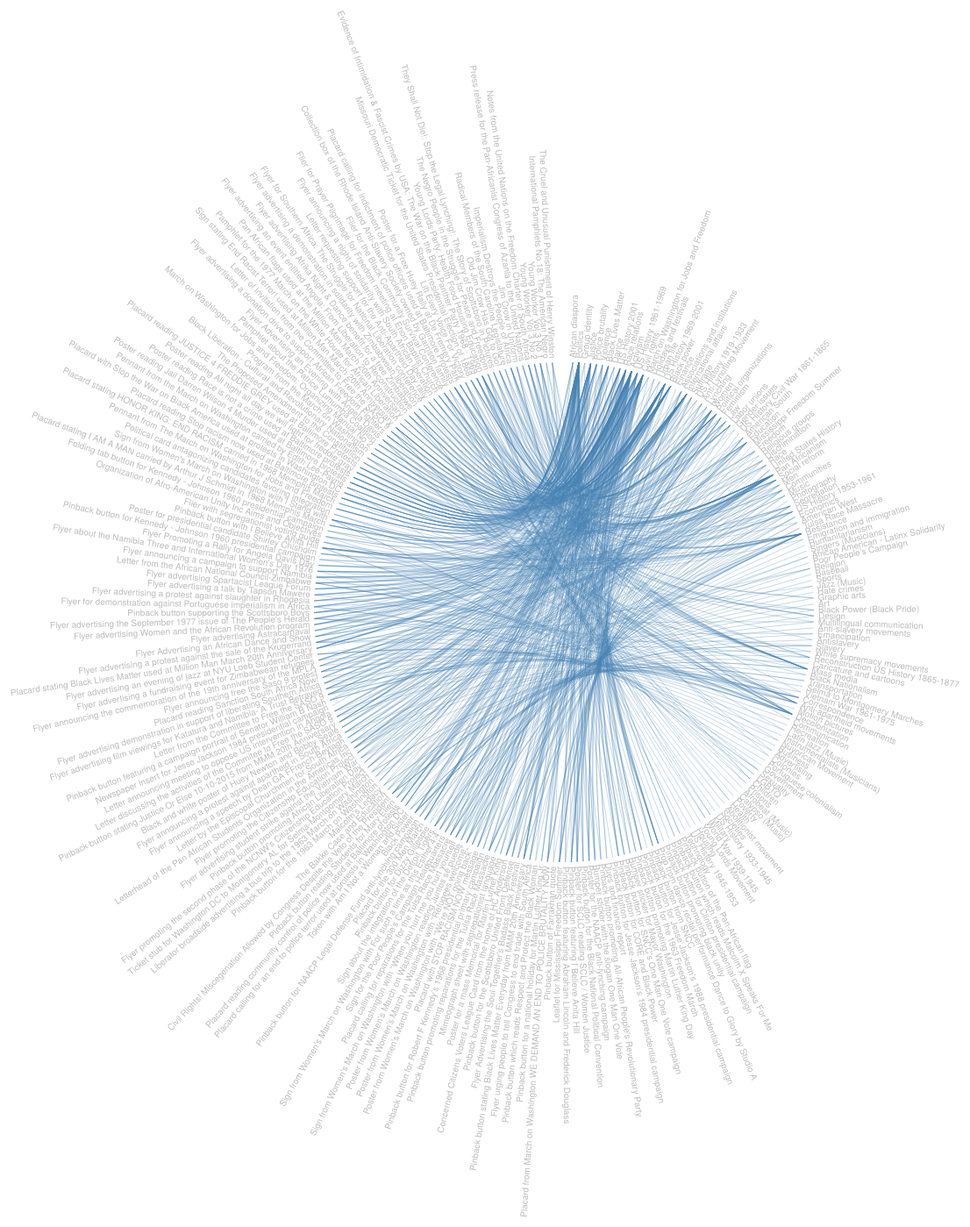
D3 v4 page, settled after 480 driven frames (8 s of simulated time); the page loaded 1 data file(s).



var diameter = 950,
    radius = diameter / 2,
    innerRadius = radius - 195;

var cluster = d3.cluster()
    .size([358, innerRadius]);

var line = d3.radialLine()
    .curve(d3.curveBundle.beta(.7))
    .radius(function(d) { return d.y+5; })
    .angle(function(d) { return d.x / 180 * Math.PI; });

var svg = d3.select("body").append("svg")
    .attr("width", 2000)
    .attr("height", 2000)
    .append("g")
    .attr("transform", "translate(800, 800)");
    

var link = svg.append("g").selectAll(".link");
var node = svg.append("g").selectAll(".node");

d3.csv("topics_titles_dataFinal.csv", function(error, topics) {
  if (error) throw error;
  
  var titles = topicsTotitles( topics );

  var root = packageHierarchy(titles)
      .sum(function(d) { return d.size; });

  cluster(root);

  link = link
    .data(packageImports(root.leaves()))
    .enter().append("path")
      .each(function(d) { d.source = d[0], d.target = d[d.length - 1]; })
      .attr("class", "link")
      .attr("d", line);

  node = node
    .data(root.leaves())
    .enter().append("text")
      .attr("class", "node")
      .attr("dy", "0.31em")
      .attr("transform", function(d) { return "rotate(" + (d.x - 90) + ")translate(" + (d.y + 10) + ",0)" + (d.x < 180 ? "" : "rotate(180)"); })
      .attr("text-anchor", function(d) { return d.x < 180 ? "start" : "end"; })
      .text(function(d) { 
		if( d.data.key != "TITLE")
			return d.data.key; 
	  })
      .on("mouseover", mouseovered)
      .on("mouseout", mouseouted);
});



function mouseovered(d) {

node
  .each(function(n) { n.target = n.source = false; })


  link
      .classed("link--target", function(l) { if (l.target === d) return l.source.source = true})
      .classed("link--source", function(l) { if (l.source === d) return l.target.target = true})
      .filter(function(l) { return l.target === d || l.source === d})
      // .style('opacity', function (link_d) { return link_d.source === d.source || link_d.target === d.target ? 1 : 0;})
      

  
 
  node
      .classed("node--target", function(n) { return n.target; })
      .classed("node--source", function(n) { return n.source; })
      
      


  d3.selectAll(".node")
      .transition()
      .duration(200)
      .style("opacity", 1)
    d3.select(this)
      .transition()
      .duration(200)
      .style("opacity", 1)
      
    d3.selectAll(".node--target")
      .transition()
      .duration(200)
      .style("opacity", '1 !important')
    d3.select(this)
      .transition()
      .duration(200)
      .style("opacity", '1 !important')
      
            
    d3.selectAll(".node--source")
      .transition()
      .duration(200)
      .style("opacity", '1 !important')
    d3.select(this)
      .transition()
      .duration(200)
      .style("opacity", '1 !important')
      
    d3.selectAll(".link")
      .transition()
      .duration(200)
      .style("opacity", 0)
    d3.selectAll(".link--target")
      .transition()
      .duration(200)
      .style("opacity", 1)
    d3.selectAll(".link--source")
      .transition()
      .duration(200)
      .style("opacity", 1)

};





function mouseouted(d) {
  
  
  link
      .classed("link--target", false)
      .classed("link--source", false)
      .transition()

    node
     
      .classed("node--target", false)
      .classed("node--source", false)
      .transition()

  d3.selectAll(".node")
      .transition()
      .duration(100)
      .style("opacity", 1)
    d3.select(this)
      .transition()
      .duration(100)
      .style("opacity", 1)

    d3.selectAll(".node--target")
      .transition()
      .duration(100)
      .style("opacity", '1 !important')
    d3.select(this)
      .transition()
      .duration(100)
      .style("opacity", '1 !important')

    d3.selectAll(".link")
      .transition()
      .duration(100)
      .style("opacity", 1)
    d3.selectAll(".link--target")
      .transition()
      .duration(100)
      .style("opacity", 0)
    d3.selectAll(".link--source")
      .transition()
      .duration(100)
      .style("opacity", 0)

}



//  construct the package hierarchy from class names.
function packageHierarchy(titles) {
  var map = {};

  function find(name, data) {
    var node = map[name], i;
    if (!node) {
      node = map[name] = data || {name: name, children: []};
      if (name.length) {
        node.parent = find(name.substring(0, i = name.lastIndexOf(".")));
        node.parent.children.push(node);
        node.key = name.substring(i + 1);
      }
    }
    return node;
  }
  

  titles.forEach(function(d) {
	if( typeof d.name != 'undefined')
		find(d.name, d);
  });

  return d3.hierarchy(map[""]);
}

// Return a list of imports for the given array of nodes.
function packageImports(nodes) {
  var map = {},
      imports = [];

  // Compute a map from name to node.
  nodes.forEach(function(d) {
    map[d.data.name] = d;
  });

  // For each import, construct a link from the source to target node.
  nodes.forEach(function(d) {
    if (d.data.imports) 
		d.data.imports.forEach(function(i) {
			var input = map[d.data.name];
			var mapi = map[i];
			if( typeof mapi != 'undefined'){
				var path = input.path(mapi);
				imports.push(path);
			}
		});
  });

  return imports;
}

function topicsTotitles(topics){
 var classArray = [];

 for( var column =0; column < topics.columns.length; column++){
	 var classObj = {};
	 classObj.name =  topics.columns[column];
	 classObj.size = 1;
	 classObj.imports=[];
	 classArray.push(classObj);
 }
 for(var row =1; row < topics.length; row++){
 	var classObj = {};
	var contributor = topics[row];
	classObj.name = contributor["TITLE"];
	classObj.imports=[];

	var size =1;
	for( var column = 0; column < topics.columns.length;column++){
		if( contributor[topics.columns[column]]==1){
			classObj.imports.push(topics.columns[column]) ;
			size++;
		}
	}
	classObj.size = size;

	classArray.push(classObj);

 }
 return classArray;
}






### data: topics_titles_dataFinal.csv
TITLE, African diaspora, Politics, Group identity, Justice, Police brutality, Violence, Black Lives Matter, Dance, US History 2001, Race relations, Activism, US History 1961-1969, Civil rights, March on Washington for Jobs and Freedom, Holidays and festivals, Urban life, US History 1969-2001, Black power, Finance, Associations and institutions, International affairs, Suffrage, US History 1919-1933
Pinback button of the Pan-African flag, 1, 1, , , , , , , , , , , , , , , , , , , , , 
Pinback button of the Pan-African flag, 1, 1, , , , , , , , , , , , , , , , , , , , , 
Pinback button which reads Malcolm X Spe…, , 1, 1, , , , , , , , , , , , , , , , , , , , 
Pinback button for Clinton presidential …, , 1, , , , , , , , , , , , , , , , , , , , , 
Pinback button promoting black unity, , 1, , , , , , , , , , , , , , , , , , , , , 
Prop from dance recital performance Danc…, , 1, , 1, 1, 1, 1, 1, 1, 1, , , , , , , , , , , , , 
Pinback button from SNCC, , 1, , , , , , , , , 1, 1, 1, , , , , , , , , , 
Pinback button for Jesse Jackson’s 1988 …, , 1, , , , , , , , , , , , , , , , , , , , , 
Pinback button for the 1963 Freedom Marc…, , 1, , , , , , , , , 1, 1, 1, 1, , , , , , , , , 
Pinback button promoting Martin Luther K…, , 1, , , , , , , , , 1, , , , 1, , , , , , , , 
Bumper sticker for Mayor Washington, , 1, , , , , , , , , , , , , , 1, 1, , , , , , 
Pinback button for SNCC's One Man One Vo…, , 1, , , , , , , , , 1, 1, 1, , , , , , , , , , 
Pinback button for CORE and Black Power, , 1, , , , , , , , , 1, 1, 1, , , , , 1, , , , , 
Pinback button for Jesse Jackson’s 1984 …, , 1, , , , , , , , , , , , , , , , , , , , , 
Dues and finance report, , , , , , , , , , , , , , , , , , , 1, 1, , , 
Pinback button promoting black unity, , 1, , , , , , , , , , , , , , , , , , , , , 
Pinback button promoting All-African Peo…, , 1, , , , , , , , , , , , , , , , , , 1, 1, , 
Pinback button promoting All-African Peo…, 1, 1, , , , , , , , , , , , , , , , , , , 1, , 
Bumper sticker with the slogan One Man O…, , 1, , , , , , , , , , 1, 1, , , , , , , 1, , 1, 
Poster for the NAACP anti-lynching campa…, , , , , , 1, , , , , 1, , 1, , , , , , , , , , 1
Pinback button for the Black National Po…, , 1, , , , , , , , , 1, , 1, , , , 1, , , , , , 
Poster for SCLC reading SCLC / Women Jus…, , 1, , 1, , , , , , , 1, , 1, , , , 1, , , , , , 
Pinback button featuring I Believe Anita…, , , , 1, , , , , , , , , , , , , 1, , , , , , 
Pinback button featuring Abraham Lincoln…, , 1, , , , , , , , 1, , , , , , , , , , , , , 
Leaflet for Mississippi Freedom Summer, , , , , , , , , , , 1, 1, 1, , , , , , , , , 1, 
Pinback button of Farrakhan quote, , 1, , , , , , , , , , , , , , , , , , , , , 
Placard from March on Washington WE DEMA…, , , , 1, , , , , , 1, 1, , 1, , , , , , , , , , 
Pinback button for a national holiday fo…, , , , , , , , , , , 1, , 1, , , , 1, , , , , , 
Pinback button for the 1963 Freedom Marc…, , 1, , , , , , , , , 1, 1, 1, 1, , , , , , , , , 
Pinback button which reads Respect and P…, , 1, , , , , , , , , , , , , , , , , , , , , 
Flyer urging people to tell Congress to …, , , , , , , , , , , 1, , , , , , 1, 1, , , 1, , 
Pinback button stating Black Lives Matte…, , , , 1, , 1, 1, , 1, 1, 1, , 1, , , , , , , , , , 
Flyer Advertising the Soul Together's Ba…, , , , , , , , , , , 1, , , , 1, , , , , , , , 
Pinback button for the Scottsboro United…, , , , 1, , , , , , 1, , , 1, , , , , , , , , , 
Concerned Citizens Voters League Card fr…, , 1, , , , , , , , , , , , , , , , , , , , 1, 
Poster for a mass Memorial for Martin Lu…, , , , , , , , , , , 1, , 1, , , , , , , , , , 
Mimeograph sheet with segregationist lan…, , , , , , , , , , , , , , , , , , , , , , , 
Pinback button promoting reparations for…, , , , 1, , , , , , 1, 1, , , , , , , , , , , , 
Pinback button for Robert F Kennedy’s 19…, , 1, , , , , , , , , , 1, 1, , , , , , , , , , 
Placard with STOP RACISM NOW message, , , , , , , , , , 1, , 1, 1, , , , , , , 1, , , 
Poster from Women's March on Washington …, , 1, , , , , , , , , 1, , , , , , , , , , , , 
Poster from Women's March on Washington …, , 1, , , , , , , , , 1, , , , , , , , , , 1, , 
Poster from Women's March on Washington …, , 1, , , , , , , , , 1, , , , , , , , , , , , 
Sign from Women's March on Washington wi…, , 1, , , , , , , , , 1, , , , , , , , , , , , 
Placard calling for reparations for the …, , , , 1, , , , , , 1, 1, , , , , , , , , , , , 
Sign for the Poor People’s Campaign Head…, , , , , , , , , , , 1, 1, 1, , , , , , , , , , 
Sign from Women's March on Washington wi…, , 1, , , , , , , , , 1, , , , , , , , , , , , 
Sign about the integration of the Detroi…, , 1, , , , , , , , 1, 1, , 1, , , , , , , , , , 
Prop from dance recital performance Danc…, , 1, , 1, 1, 1, 1, 1, 1, 1, , , , , , , , , , , , , 
Pinback button for Dizzy Gillespie, , 1, , , , , , , , , , , , , , , , , , , , , 
Placard for the 300 Men March, , , , 1, 1, 1, 1, , 1, 1, 1, , , , , , , , , , , , 
Pinback button for NAACP Legal Defense F…, , 1, , , , , , , , , , , , , , , , , , , , , 
Black Power, 1, 1, , 1, , , , , , 1, , 1, , , , , , , , , 1, , 
Token with Am I Not a Woman and Sister, , , , , , , , , , , , , , , , , , , , , , , 
Placard calling for an end to police ter…, , 1, , 1, 1, , 1, , 1, , 1, , , , , , , , , , , , 
Placard reading community control of pol…, , , , 1, 1, , 1, , 1, 1, 1, , 1, , , , , , , , , , 
Pinback button reading Students for Mary…, , , , 1, , , , , 1, , 1, , , , , , , , , , , , 
Civil Rights! Miscegenation Allowed by C…, , 1, , , , , , , , 1, , , 1, , , , , , , , , , 
The Bakke Case and Education, , 1, , , , , , , , , , , , , , , , , , , , , 
Malcolm's Legacy, , 1, , , , , , , , , , , , , , , , , , , , , 
... 110 more rows